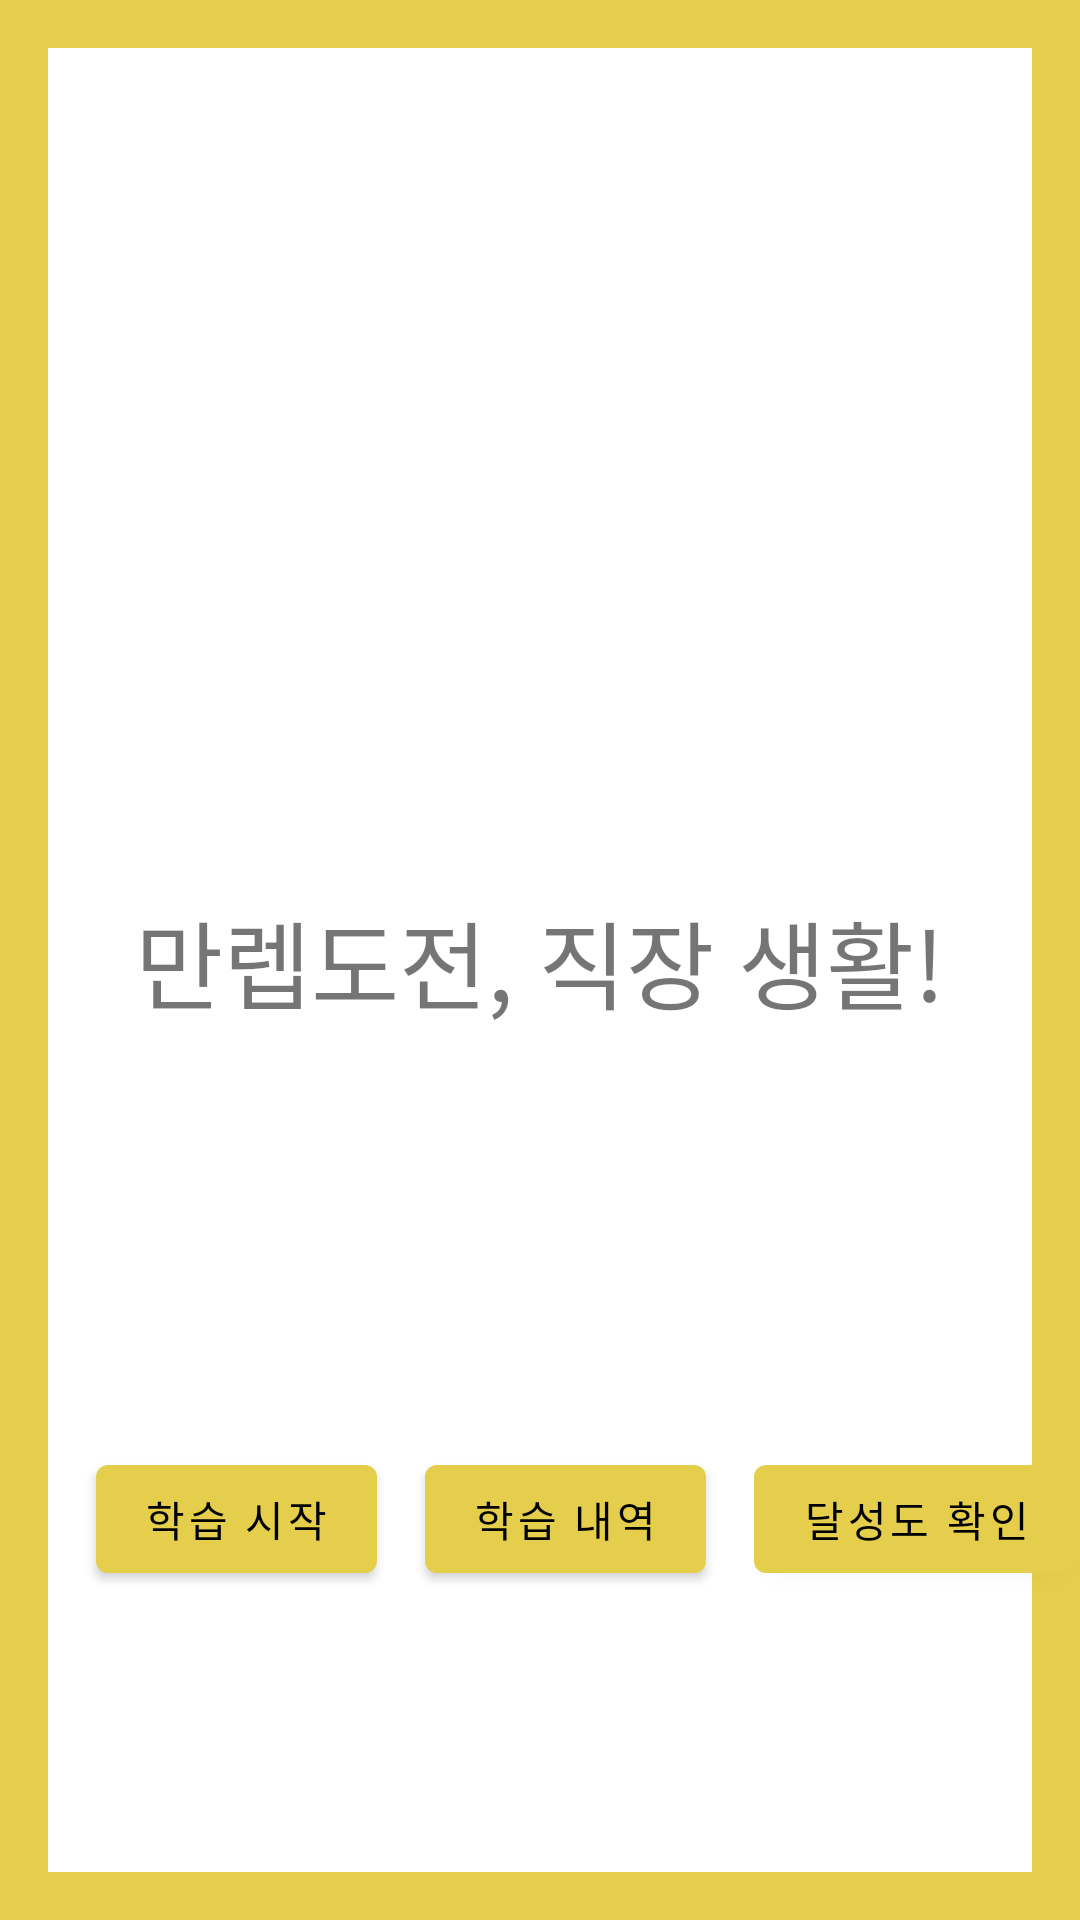

Layout XML and referenced resources for this Android screen:
<!-- AndroidManifest.xml: activity theme Theme.ASDryRunnerJ.FullScreen -->
<!-- res/layout/activity_main.xml -->
<?xml version="1.0" encoding="utf-8"?>
<androidx.constraintlayout.widget.ConstraintLayout
    xmlns:android="http://schemas.android.com/apk/res/android"
    xmlns:tools="http://schemas.android.com/tools"
    xmlns:app="http://schemas.android.com/apk/res-auto"
    android:layout_width="match_parent"
    android:layout_height="match_parent"
    tools:context=".MainActivity">
  <ImageView android:layout_width="match_parent"
      android:layout_height="match_parent"
      android:src="@drawable/primary_rect"
      android:contentDescription="@string/background_corner" />

  <LinearLayout
      android:id="@+id/linearLayout2"
      android:layout_width="wrap_content"
      android:layout_height="wrap_content"
      android:layout_row="0"
      android:layout_column="0"
      android:layout_gravity="center_horizontal"
      android:orientation="vertical"
      app:layout_constraintBottom_toBottomOf="parent"
      app:layout_constraintEnd_toEndOf="parent"
      app:layout_constraintStart_toStartOf="parent"
      app:layout_constraintTop_toTopOf="parent">

    <TextView
        android:layout_width="wrap_content"
        android:layout_height="wrap_content"
        android:text="@string/appname_ko_KR"
        android:textSize="32sp" />
  </LinearLayout>

  <Space
      android:id="@+id/space22"
      android:layout_width="200dp"
      android:layout_height="40dp"
      app:layout_constraintBottom_toBottomOf="parent"
      app:layout_constraintEnd_toEndOf="parent"
      app:layout_constraintStart_toStartOf="parent" />

  <LinearLayout
      android:id="@+id/linearLayout"
      android:layout_width="wrap_content"
      android:layout_height="wrap_content"
      android:layout_row="1"
      android:layout_column="0"
      android:layout_gravity="center_horizontal"
      android:orientation="horizontal"
      app:layout_constraintBottom_toTopOf="@+id/space22"
      app:layout_constraintEnd_toEndOf="parent"
      app:layout_constraintStart_toStartOf="parent">

    <Space
        android:layout_width="32dp"
        android:layout_height="wrap_content" />

    <Button
        android:id="@+id/btMainStart"
        android:layout_width="wrap_content"
        android:layout_height="wrap_content"
        android:text="@string/button_main_start" />

    <Space
        android:layout_width="16dp"
        android:layout_height="wrap_content" />

    <Button
        android:id="@+id/btMainHistory"
        android:layout_width="wrap_content"
        android:layout_height="wrap_content"
        android:text="@string/button_main_history" />

    <Space
        android:layout_width="16dp"
        android:layout_height="wrap_content" />

    <Button
        android:id="@+id/btMainAchievement"
        android:layout_width="wrap_content"
        android:layout_height="wrap_content"
        android:text="@string/button_main_achievement" />

    <Space
        android:layout_width="16dp"
        android:layout_height="wrap_content" />

    <Button
        android:id="@+id/btMainSettings"
        android:layout_width="wrap_content"
        android:layout_height="wrap_content"
        android:text="@string/button_main_settings" />

    <Space
        android:layout_width="32dp"
        android:layout_height="wrap_content" />
  </LinearLayout>

</androidx.constraintlayout.widget.ConstraintLayout>
<!-- resources referenced by this layout -->
<resources>
  <!-- drawable primary_rect (drawable) -->
  <?xml version="1.0" encoding="utf-8"?>
  <shape xmlns:android="http://schemas.android.com/apk/res/android" android:shape="rectangle">
      <solid android:color="@android:color/transparent"/>
  
      <stroke  android:width="16dp" android:color="@color/primaryColor"/>
  </shape>
  <string name="appname_ko_KR">만렙도전, 직장 생활!</string>
  <string name="background_corner">Background corner</string>
  <string name="button_main_achievement">달성도 확인</string>
  <string name="button_main_history">학습 내역</string>
  <string name="button_main_settings">환경 설정</string>
  <string name="button_main_start">학습 시작</string>
  <style name="Theme.ASDryRunnerJ.FullScreen">
          <item name="android:windowFullscreen">true</item>
          <item name="windowActionBar">false</item>
          <item name="windowNoTitle">true</item>
      </style>
  <color name="primaryColor">#e5ce4b</color>
</resources>
